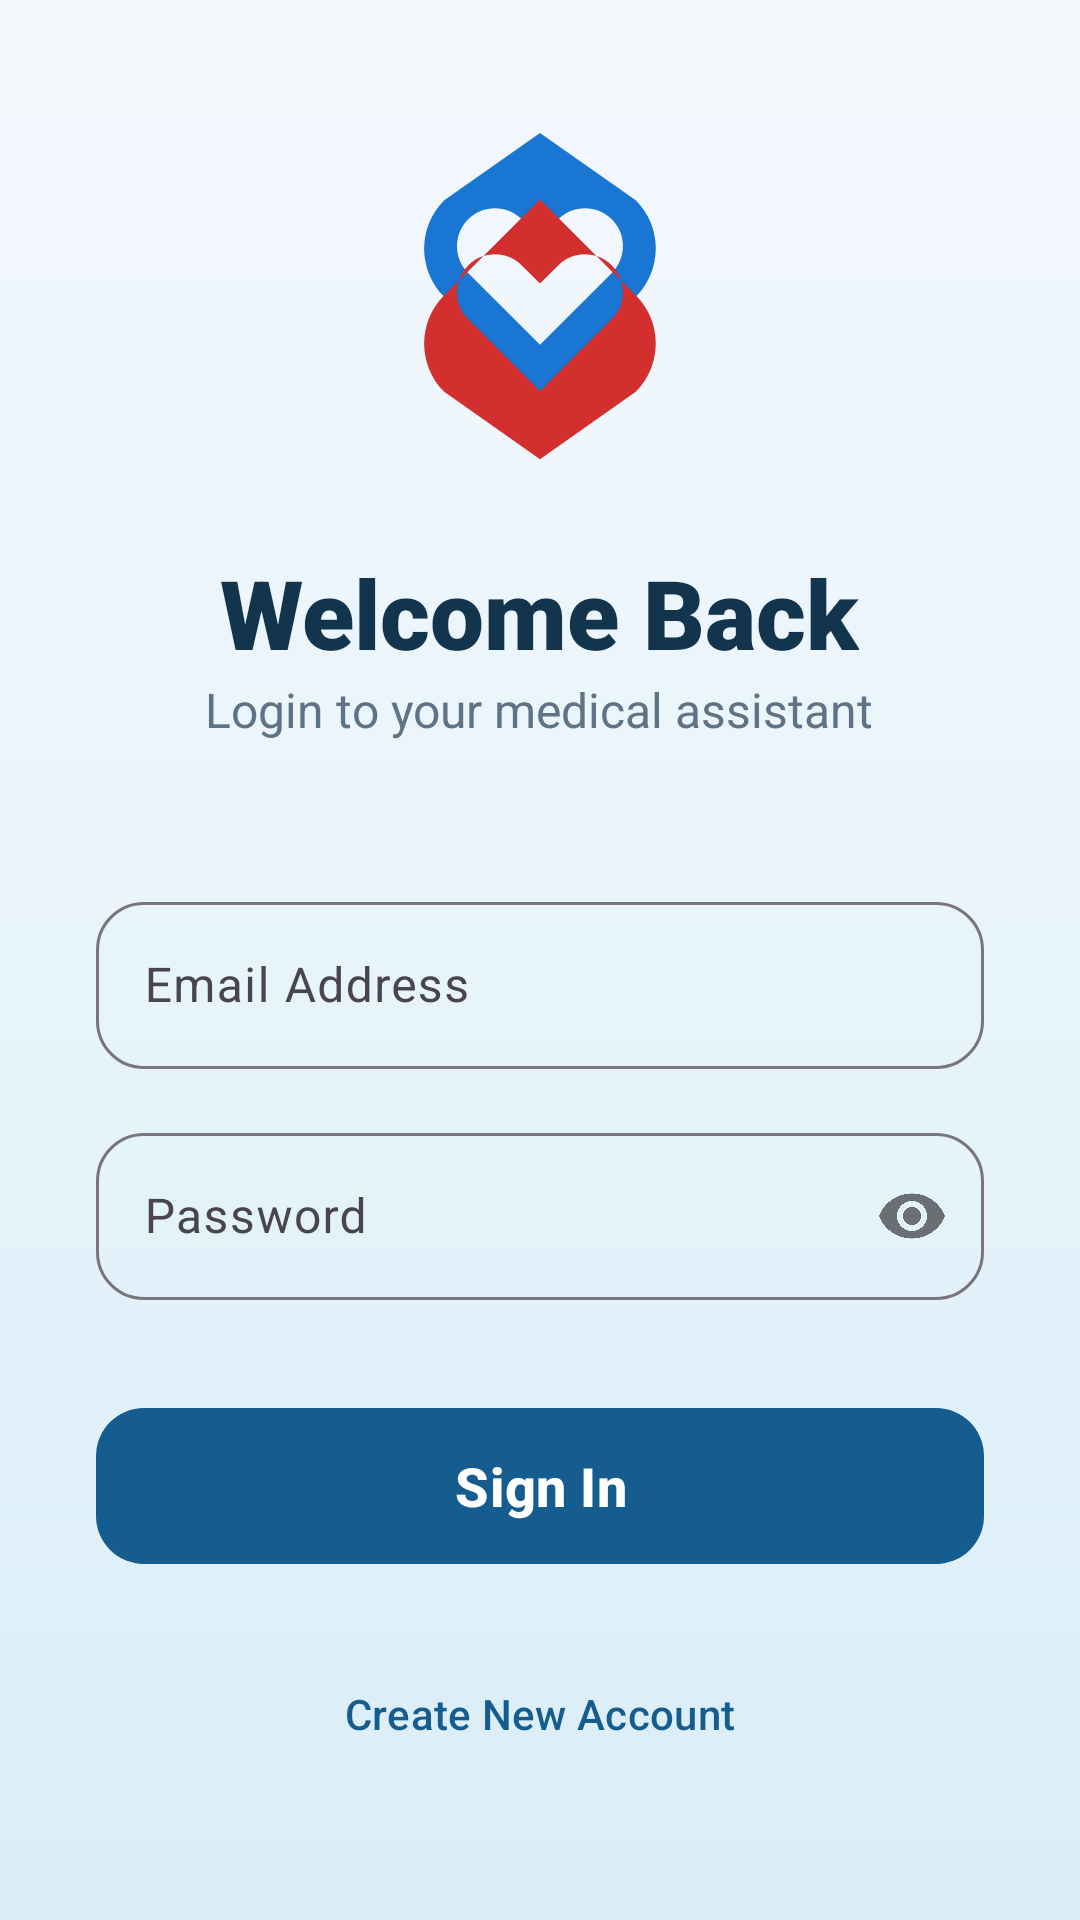

The Android layout XML behind this screen, and the referenced resources:
<!-- AndroidManifest.xml: application theme Theme.MediBuddy -->
<!-- res/layout/activity_login.xml -->
<?xml version="1.0" encoding="utf-8"?>
<androidx.constraintlayout.widget.ConstraintLayout xmlns:android="http://schemas.android.com/apk/res/android"
    xmlns:app="http://schemas.android.com/apk/res-auto"
    android:layout_width="match_parent"
    android:layout_height="match_parent"
    android:background="@drawable/bg_gradient_soft">

    <LinearLayout
        android:layout_width="match_parent"
        android:layout_height="wrap_content"
        android:orientation="vertical"
        android:padding="32dp"
        app:layout_constraintBottom_toBottomOf="parent"
        app:layout_constraintTop_toTopOf="parent">

        <ImageView
            android:layout_width="120dp"
            android:layout_height="120dp"
            android:src="@drawable/ic_logo"
            android:layout_gravity="center"
            android:layout_marginBottom="24dp"/>

        <TextView
            android:layout_width="wrap_content"
            android:layout_height="wrap_content"
            android:text="Welcome Back"
            android:textSize="32sp"
            android:textColor="@color/textColorPrimary"
            android:textStyle="bold"
            android:layout_gravity="center"
            android:fontFamily="sans-serif-black"/>

        <TextView
            android:layout_width="wrap_content"
            android:layout_height="wrap_content"
            android:text="Login to your medical assistant"
            android:textSize="16sp"
            android:textColor="@color/textColorSecondary"
            android:layout_gravity="center"
            android:layout_marginBottom="48dp"/>

        <com.google.android.material.textfield.TextInputLayout
            android:layout_width="match_parent"
            android:layout_height="wrap_content"
            style="@style/Widget.Material3.TextInputLayout.OutlinedBox"
            android:hint="Email Address"
            app:boxCornerRadiusTopStart="16dp"
            app:boxCornerRadiusTopEnd="16dp"
            app:boxCornerRadiusBottomStart="16dp"
            app:boxCornerRadiusBottomEnd="16dp"
            android:layout_marginBottom="16dp">
            <com.google.android.material.textfield.TextInputEditText
                android:id="@+id/etEmail"
                android:layout_width="match_parent"
                android:layout_height="wrap_content"
                android:inputType="textEmailAddress"/>
        </com.google.android.material.textfield.TextInputLayout>

        <com.google.android.material.textfield.TextInputLayout
            android:layout_width="match_parent"
            android:layout_height="wrap_content"
            style="@style/Widget.Material3.TextInputLayout.OutlinedBox"
            android:hint="Password"
            app:passwordToggleEnabled="true"
            app:boxCornerRadiusTopStart="16dp"
            app:boxCornerRadiusTopEnd="16dp"
            app:boxCornerRadiusBottomStart="16dp"
            app:boxCornerRadiusBottomEnd="16dp"
            android:layout_marginBottom="32dp">
            <com.google.android.material.textfield.TextInputEditText
                android:id="@+id/etPassword"
                android:layout_width="match_parent"
                android:layout_height="wrap_content"
                android:inputType="textPassword"/>
        </com.google.android.material.textfield.TextInputLayout>

        <com.google.android.material.button.MaterialButton
            android:id="@+id/btnLogin"
            android:layout_width="match_parent"
            android:layout_height="60dp"
            android:text="Sign In"
            android:textSize="18sp"
            android:textStyle="bold"
            app:cornerRadius="16dp"
            android:layout_marginBottom="16dp"/>

        <com.google.android.material.button.MaterialButton
            android:id="@+id/btnGoToRegister"
            android:layout_width="match_parent"
            android:layout_height="60dp"
            android:text="Create New Account"
            style="@style/Widget.Material3.Button.TextButton"
            android:textColor="@color/primaryColor"/>

    </LinearLayout>

</androidx.constraintlayout.widget.ConstraintLayout>
<!-- resources referenced by this layout -->
<resources>
  <color name="primaryColor">#165D8F</color>
  <color name="textColorPrimary">#12344D</color>
  <color name="textColorSecondary">#5E7386</color>
  <!-- drawable bg_gradient_soft (drawable) -->
  <?xml version="1.0" encoding="utf-8"?>
  <shape xmlns:android="http://schemas.android.com/apk/res/android">
      <gradient
      android:startColor="#F4F8FD"
      android:centerColor="#E8F4FB"
      android:endColor="#D9EEF8"
          android:angle="270" />
  </shape>
  <!-- drawable ic_logo (drawable) -->
  <vector xmlns:android="http://schemas.android.com/apk/res/android"
      android:width="24dp"
      android:height="24dp"
      android:viewportWidth="1024"
      android:viewportHeight="1024">
    <path
        android:pathData="M784.4,239.6L512,48L239.6,239.6C163.7,315.5 163.7,438.5 239.6,514.4l272.4,272.4l272.4,-272.4C860.3,438.5 860.3,315.5 784.4,239.6zM716.4,446.4L512,650.8L307.6,446.4c-42.2,-42.2 -42.2,-110.5 0,-152.7c42.2,-42.2 110.5,-42.2 152.7,0l51.7,51.7l51.7,-51.7c42.2,-42.2 110.5,-42.2 152.7,0C758.6,335.9 758.6,404.2 716.4,446.4z"
        android:fillColor="#1976D2"/>
    <path
        android:pathData="M239.6,784.4C163.7,708.5 163.7,585.5 239.6,509.6l272.4,-272.4l272.4,272.4c75.9,75.9 75.9,198.9 0,274.8L512,976L239.6,784.4zM307.6,577.6L512,782l204.4,-204.4c42.2,-42.2 42.2,-110.5 0,-152.7c-42.2,-42.2 -110.5,-42.2 -152.7,0l-51.7,51.7l-51.7,-51.7c-42.2,-42.2 -110.5,-42.2 -152.7,0C265.4,467.1 265.4,535.4 307.6,577.6z"
        android:fillColor="#D32F2F"/>
  </vector>
  <style name="Theme.MediBuddy" parent="Theme.Material3.Light.NoActionBar">
          
          <item name="colorPrimary">@color/primaryColor</item>
          <item name="colorOnPrimary">@color/white</item>
          <item name="colorPrimaryContainer">@color/primaryLightColor</item>
          <item name="colorOnPrimaryContainer">@color/primaryDarkColor</item>
  
          
          <item name="colorSecondary">@color/secondaryColor</item>
          <item name="colorOnSecondary">@color/white</item>
          <item name="colorSecondaryContainer">@color/secondaryLightColor</item>
          <item name="colorOnSecondaryContainer">@color/secondaryDarkColor</item>
  
          
          <item name="android:statusBarColor">@color/backgroundColor</item>
          <item name="android:windowLightStatusBar">true</item>
  
          <item name="android:windowBackground">@color/backgroundColor</item>
      </style>
  <color name="white">#FFFFFFFF</color>
  <color name="primaryLightColor">#5FA8D3</color>
  <color name="primaryDarkColor">#0B3A60</color>
  <color name="secondaryColor">#1FA8A2</color>
  <color name="secondaryLightColor">#8CE3DD</color>
  <color name="secondaryDarkColor">#12736F</color>
  <color name="backgroundColor">#F4F8FD</color>
</resources>
